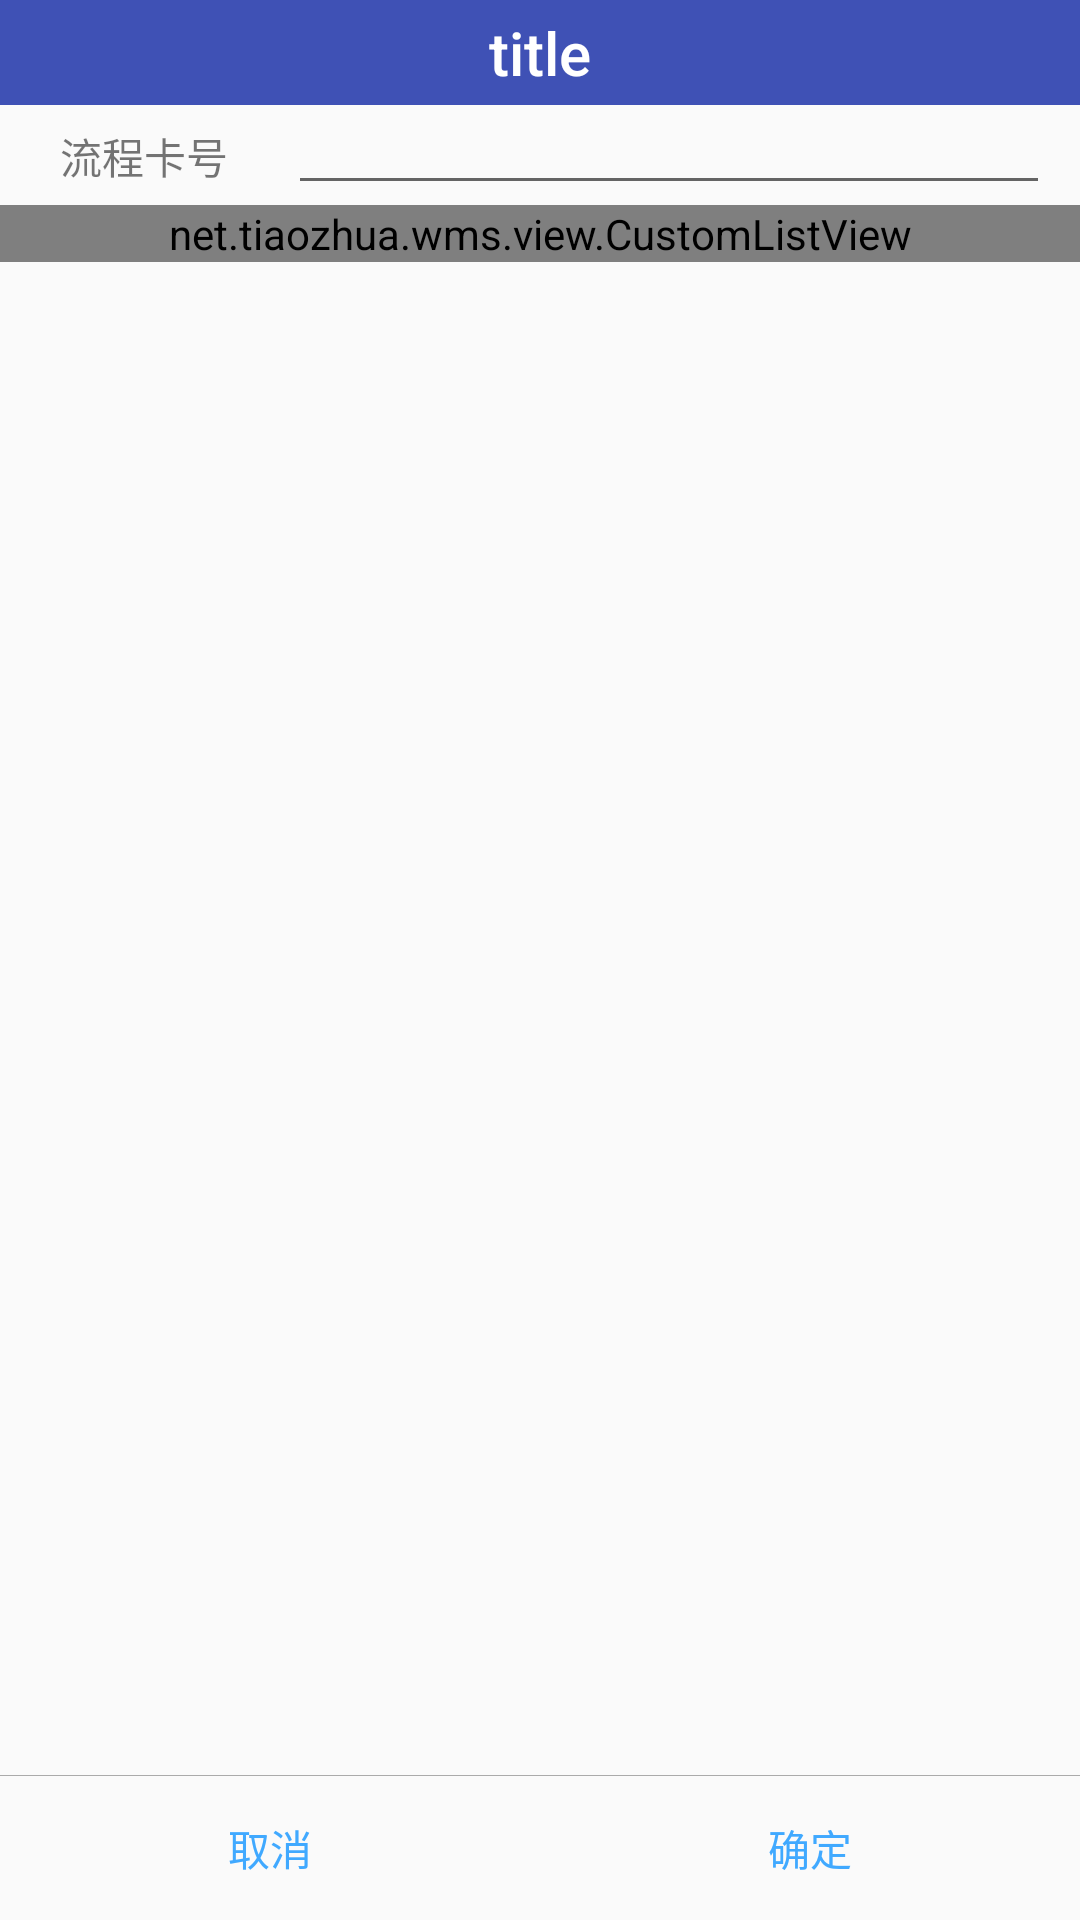

This screen was rendered from an Android layout file. Write that file and the resources it references.
<!-- AndroidManifest.xml: application theme AppTheme -->
<!-- res/layout/activity_lld_info.xml -->
<?xml version="1.0" encoding="utf-8"?>
<LinearLayout
    xmlns:android="http://schemas.android.com/apk/res/android"
    xmlns:app="http://schemas.android.com/apk/res-auto"
    xmlns:tools="http://schemas.android.com/tools"
    android:layout_width="match_parent"
    android:layout_height="match_parent"
    android:orientation="vertical"
    tools:context="net.tiaozhua.wms.WljhdActivity">

    <include layout="@layout/toolbar_layout" />

    <LinearLayout
        android:layout_width="match_parent"
        android:layout_height="wrap_content"
        android:orientation="vertical">

        <LinearLayout
            android:layout_width="match_parent"
            android:layout_height="wrap_content"
            android:orientation="horizontal"
            tools:ignore="UselessParent">

            <TextView
                android:id="@+id/textView_scdno"
                android:layout_width="wrap_content"
                android:layout_height="wrap_content"
                android:layout_marginEnd="20dp"
                android:layout_marginStart="20dp"
                android:text="流程卡号" />

            <EditText
                android:id="@+id/editText_scdno"
                android:layout_width="0dp"
                android:layout_height="wrap_content"
                android:layout_marginEnd="10dp"
                android:layout_weight="1"
                android:ems="10"
                android:focusable="false"
                android:focusableInTouchMode="false"
                android:inputType="text"
                android:textColor="@android:color/black"
                android:textSize="12sp"
                tools:ignore="LabelFor" />
        </LinearLayout>

        
            
            
            

            
                
                
                
                
                
                

            
                
                
                
                
                
                
                
                
                
                
        
    </LinearLayout>

    <ScrollView
        android:id="@+id/scrollView_cpck"
        android:layout_width="match_parent"
        android:layout_height="0dp"
        android:layout_weight="1"
        android:fillViewport="true">

        <LinearLayout
            android:layout_width="match_parent"
            android:layout_height="wrap_content"
            android:orientation="vertical">

            <net.tiaozhua.wms.view.CustomListView
                android:id="@+id/listView_lld"
                android:layout_width="match_parent"
                android:layout_height="wrap_content"
                android:listSelector="@android:color/transparent" />

        </LinearLayout>

    </ScrollView>

    <ImageView
        android:id="@+id/imageView"
        android:layout_width="match_parent"
        android:layout_height="wrap_content"
        app:srcCompat="@android:color/darker_gray" />

    <LinearLayout
        android:layout_width="match_parent"
        android:layout_height="wrap_content"
        android:gravity="center">

        <Button
            android:id="@+id/button_cancel"
            style="?android:buttonBarButtonStyle"
            android:layout_width="wrap_content"
            android:layout_height="wrap_content"
            android:layout_weight="1"
            android:text="取消" />

        <Button
            android:id="@+id/button_ok"
            style="?android:buttonBarButtonStyle"
            android:layout_width="wrap_content"
            android:layout_height="wrap_content"
            android:layout_weight="1"
            android:text="确定" />
    </LinearLayout>

</LinearLayout>
<!-- res/layout/toolbar_layout.xml (included above) -->
<?xml version="1.0" encoding="utf-8"?>

<android.support.v7.widget.Toolbar xmlns:android="http://schemas.android.com/apk/res/android"
    xmlns:tools="http://schemas.android.com/tools"
    android:id="@+id/toolbar"
    android:layout_width="match_parent"
    android:layout_height="35dp"
    android:background="?attr/colorPrimary"
    android:minHeight="?attr/actionBarSize"
    android:popupTheme="@style/OverflowMenuStyle"
    android:theme="?attr/actionBarTheme"
    tools:targetApi="lollipop">

    <TextView
        android:id="@+id/toolbar_title"
        style="@style/TextAppearance.AppCompat.Widget.ActionBar.Title"
        android:layout_width="wrap_content"
        android:layout_height="wrap_content"
        android:lines="1"
        android:ellipsize="end"
        android:text="title"
        android:scrollHorizontally="true"
        android:textColor="@android:color/white"
        android:layout_gravity="center" />

</android.support.v7.widget.Toolbar>
<!-- resources referenced by this layout -->
<resources>
  <style name="OverflowMenuStyle" parent="@style/Widget.AppCompat.PopupMenu.Overflow">
          
          <item name="overlapAnchor">false</item>
          <item name="android:dropDownWidth">wrap_content</item>
          <item name="android:paddingRight">5dp</item>
          
          <item name="android:dropDownVerticalOffset">0dp</item>
          
          <item name="android:dropDownHorizontalOffset">0dp</item>
      </style>
  <style name="AppTheme" parent="Theme.AppCompat.Light.NoActionBar">
          
          <item name="colorPrimary">@color/colorPrimary</item>
          <item name="colorPrimaryDark">@color/colorPrimaryDark</item>
          <item name="colorAccent">@color/colorAccent</item>
          
          <item name="actionOverflowMenuStyle">@style/OverflowMenuStyle</item>
      </style>
  <color name="colorPrimary">#3F51B5</color>
  <color name="colorPrimaryDark">#303F9F</color>
  <color name="colorAccent">#40a9ff</color>
</resources>
